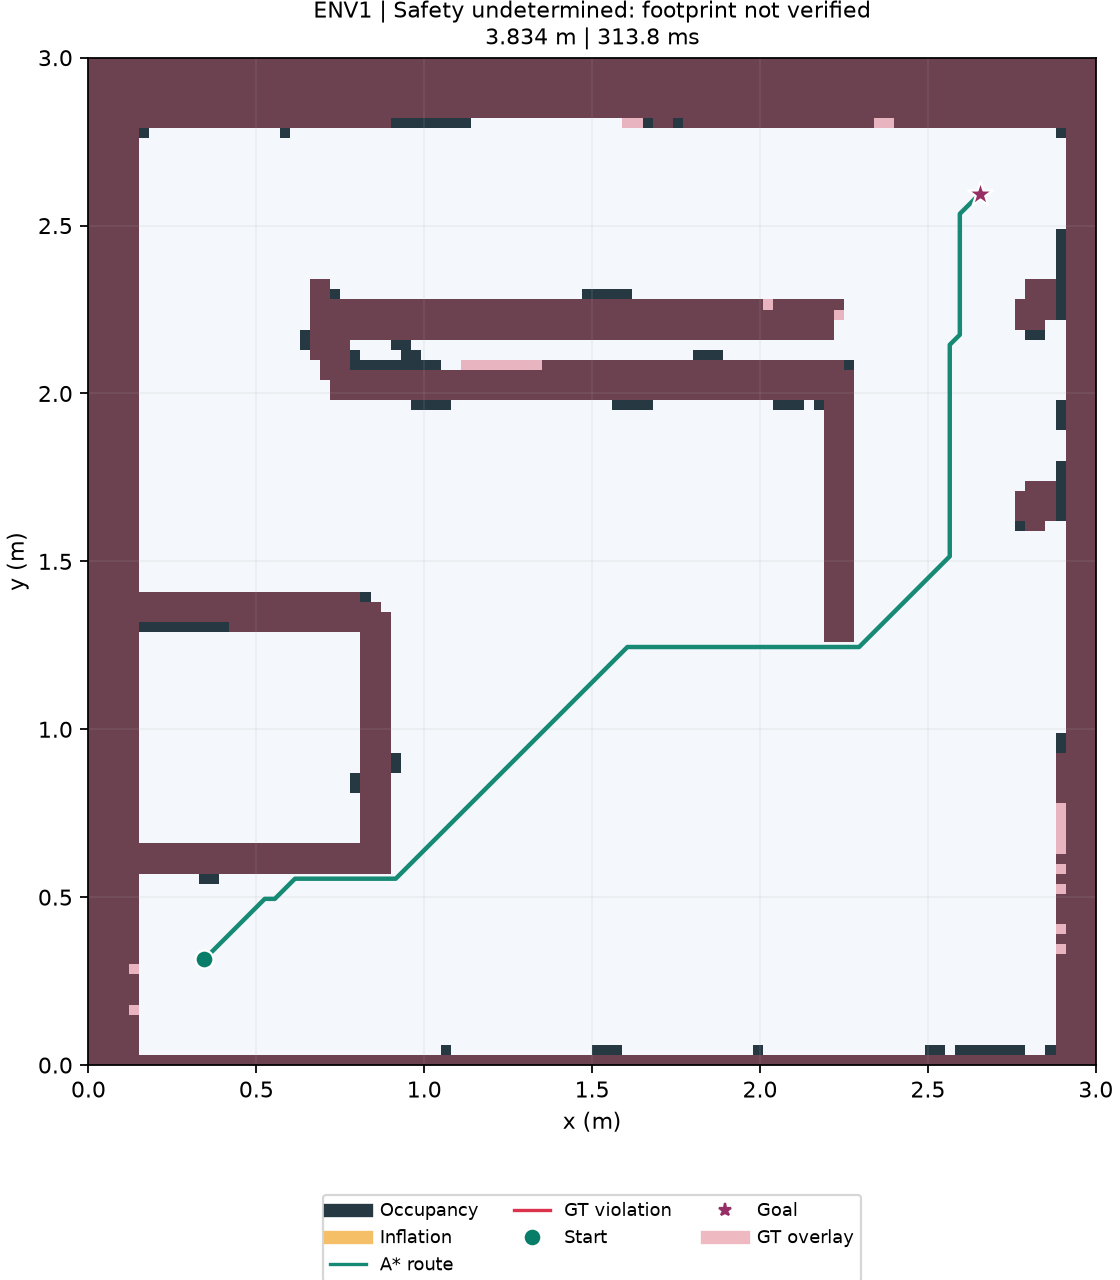

The file beside this chart, header and first rows:
path_found, planner_status, path_length_m, planning_ms, expanded_nodes, objective_cost_cells, turns, detour_ratio, minimum_gt_clearance_cm, minimum_footprint_clearance_cm, gt_center_collision, gt_footprint_collision, unsafe_segments, validation, explanation, dispatch_allowed, dispatch_message, simulation_state, simulation_final_position_m, simulation_only_edits
True, found, 3.834, 313.8, 2510, 127.8, 10, 1.181, 1.5, , False, , [], Safety undetermined: footprint not verif…, No detected collision for configured geo…, True, Offline route checks passed for configur…, arrived, (2.655, 2.5949999999999998), False
